Photos from the image-classification dataset "diseases" in the GitHub repository RobertMercieca/Dissertation. Its 9 classes are: apple apple scab, apple cedar apple rust, apple healthy, grape black rot, grape esca black measles, grape healthy, potato early blight, potato late blight, potato healthy.

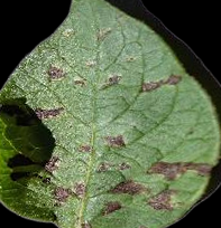
Label: potato early blight

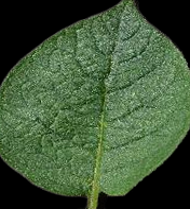
Label: potato healthy

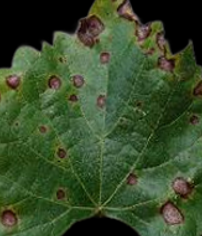
Label: grape black rot

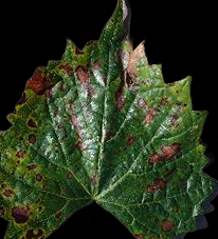
Label: grape esca black measles

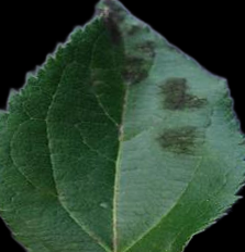
Label: apple apple scab

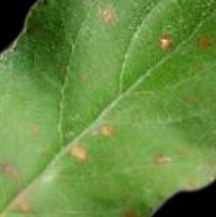
Label: apple cedar apple rust
